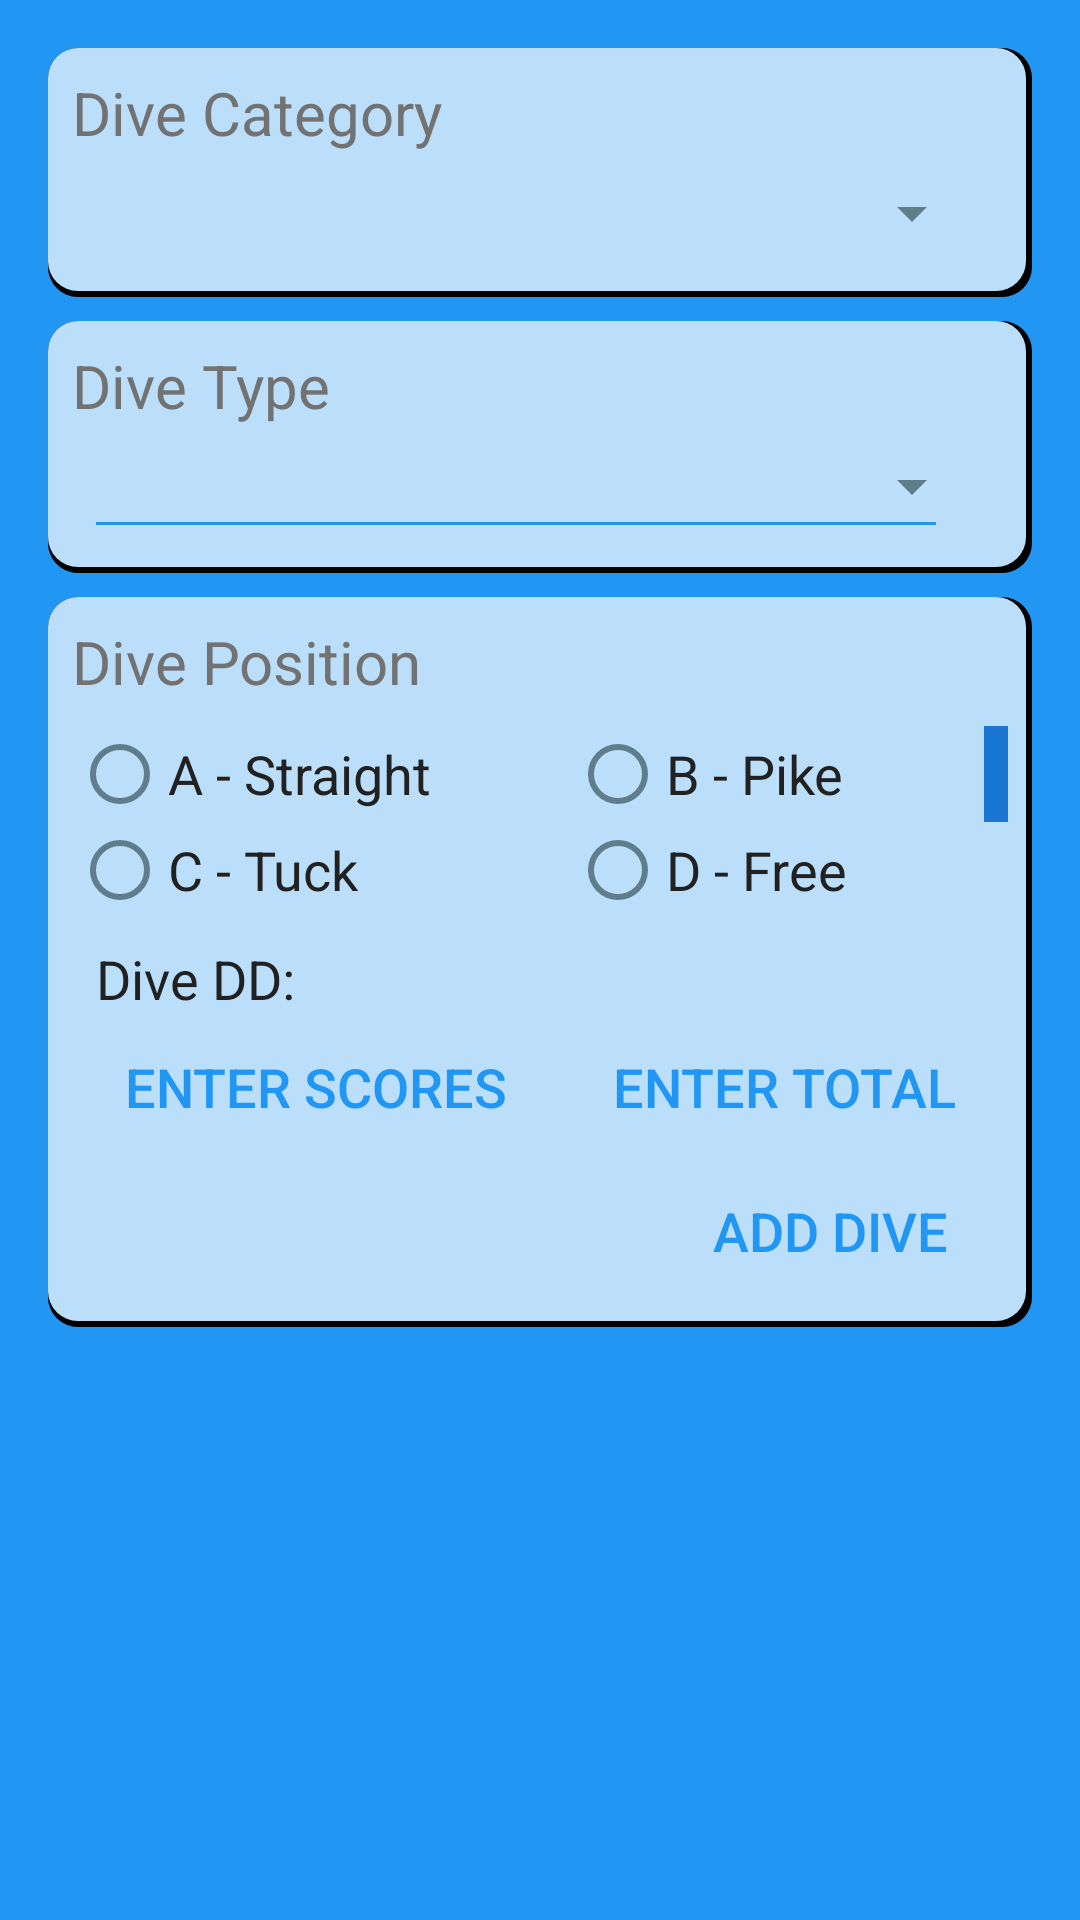

Android layout source for this screen:
<!-- AndroidManifest.xml: application theme AppTheme -->
<!-- res/layout/activity_dive_choose.xml -->
<RelativeLayout xmlns:android="http://schemas.android.com/apk/res/android"
    xmlns:tools="http://schemas.android.com/tools"
    android:layout_width="match_parent"
    android:layout_height="match_parent"
    android:paddingLeft="@dimen/activity_horizontal_margin"
    android:paddingRight="@dimen/activity_horizontal_margin"
    android:paddingTop="@dimen/activity_vertical_margin"
    android:paddingBottom="@dimen/activity_vertical_margin"
    tools:context="com.rodriguez.scoremydivepremium.DiveChoose"
    android:background="@color/primary">

    <LinearLayout
        android:id="@+id/layout1"
        android:layout_width="fill_parent"
        android:layout_height="wrap_content"
        android:orientation="vertical"
        android:paddingTop="8dp"
        android:paddingBottom="8dp"
        android:paddingLeft="8dp"
        android:paddingStart="8dp"
        android:paddingRight="8dp"
        android:paddingEnd="8dp"
        android:background="@drawable/layer_card_background">

        <TextView
            android:id="@+id/diveCategory"
            android:layout_width="match_parent"
            android:layout_height="wrap_content"
            android:text="@string/dive_category"
            android:textSize="@dimen/text_size_medium"
            android:textColor="@color/secondary_text"
            android:gravity="start"
            android:background="@color/primary_light"/>

        <Spinner
            android:id="@+id/spinnerDiveCatC"
            android:layout_width="fill_parent"
            android:layout_height="wrap_content"
            android:layout_marginLeft="8dp"
            android:layout_marginRight="8dp"
            android:layout_marginTop="8dp"
            android:layout_marginBottom="8dp"/>

    </LinearLayout>

    <LinearLayout
        android:id="@+id/layout2"
        android:layout_marginTop="8dp"
        android:layout_below="@id/layout1"
        android:layout_width="fill_parent"
        android:layout_height="wrap_content"
        android:orientation="vertical"
        android:paddingTop="8dp"
        android:paddingBottom="8dp"
        android:paddingLeft="8dp"
        android:paddingStart="8dp"
        android:paddingRight="8dp"
        android:paddingEnd="8dp"
        android:background="@drawable/layer_card_background">

        <TextView
            android:id="@+id/diveType"
            android:layout_width="match_parent"
            android:layout_height="wrap_content"
            android:text="@string/choose_dive_type"
            android:textSize="@dimen/text_size_medium"
            android:textColor="@color/secondary_text"
            android:gravity="start"
            android:background="@color/primary_light"/>

        <Spinner
            android:id="@+id/spinnerDiveType"
            android:layout_width="fill_parent"
            android:layout_height="wrap_content"
            android:layout_marginLeft="8dp"
            android:layout_marginRight="8dp"
            android:layout_marginTop="8dp"/>

        <View
            android:id="@+id/view1"
            android:layout_width="fill_parent"
            android:layout_height="1dp"
            android:layout_marginLeft="8dp"
            android:layout_marginStart="8dp"
            android:layout_marginEnd="24dp"
            android:layout_marginRight="24dp"
            android:background="@color/primary"
            android:layout_marginBottom="8dp"/>

    </LinearLayout>

    <LinearLayout
        android:id="@+id/layout3"
        android:layout_marginTop="8dp"
        android:layout_below="@id/layout2"
        android:layout_width="fill_parent"
        android:layout_height="wrap_content"
        android:orientation="vertical"
        android:paddingTop="8dp"
        android:paddingBottom="8dp"
        android:paddingLeft="8dp"
        android:paddingStart="8dp"
        android:paddingRight="8dp"
        android:paddingEnd="8dp"
        android:background="@drawable/layer_card_background">

        <TextView
            android:id="@+id/divePosition"
            android:layout_width="match_parent"
            android:layout_height="wrap_content"
            android:text="@string/choose_dive_position"
            android:textSize="@dimen/text_size_medium"
            android:textColor="@color/secondary_text"
            android:gravity="start"
            android:background="@color/primary_light"/>

        <TableLayout
            android:id="@+id/layout4"
            android:layout_width="fill_parent"
            android:layout_height="wrap_content"
            android:layout_marginTop="8dp"
            android:background="@color/primary_light">

            <TableRow>

                <RadioButton
                    android:id="@+id/radioStraight"
                    android:layout_width="wrap_content"
                    android:layout_height="wrap_content"
                    android:layout_weight="1"
                    android:text="@string/straight"
                    android:textSize="@dimen/text_size_small"
                    android:textColor="@color/primary_text"
                    android:background="@color/primary_light"/>

                <RadioButton
                    android:id="@+id/radioPike"
                    android:layout_width="wrap_content"
                    android:layout_height="wrap_content"
                    android:layout_weight="1"
                    android:layout_marginEnd="8dp"
                    android:layout_marginRight="8dp"
                    android:text="@string/pike"
                    android:textSize="@dimen/text_size_small"
                    android:textColor="@color/primary_text"
                    android:background="@color/primary_light"/>

            </TableRow>

            <TableRow>

                <RadioButton
                    android:id="@+id/radioTuck"
                    android:layout_width="wrap_content"
                    android:layout_height="wrap_content"
                    android:layout_weight="1"
                    android:text="@string/tuck"
                    android:textSize="@dimen/text_size_small"
                    android:textColor="@color/primary_text"
                    android:background="@color/primary_light"/>

                <RadioButton
                    android:id="@+id/radioFree"
                    android:layout_width="wrap_content"
                    android:layout_height="wrap_content"
                    android:layout_weight="1"
                    android:text="@string/free"
                    android:textSize="@dimen/text_size_small"
                    android:textColor="@color/primary_text"
                    android:background="@color/primary_light"/>

            </TableRow>

        </TableLayout>

            <TextView
                android:id="@+id/showDD"
                android:layout_width="match_parent"
                android:layout_height="wrap_content"
                android:layout_marginTop="8dp"
                android:layout_marginLeft="8dp"
                android:layout_marginStart="8dp"
                android:layout_marginRight="8dp"
                android:layout_marginEnd="8dp"
                android:text="@string/dive_dd_text"
                android:textSize="@dimen/text_size_small"
                android:textColor="@color/primary_text"
                android:gravity="start"
                android:background="@color/primary_light"/>

        <LinearLayout
            android:id="@+id/layoutScore"
            android:layout_width="fill_parent"
            android:layout_height="wrap_content"
            android:orientation="horizontal"
            android:background="@color/primary_light">

            <Button
                android:id="@+id/buttonJudgeScore"
                android:text="@string/enter_judge_scores"
                style="?android:attr/borderlessButtonStyle"
                android:layout_width="wrap_content"
                android:layout_height="wrap_content"
                android:layout_weight="1"
                android:textSize="@dimen/text_size_small"
                android:textColor="@color/primary"/>

            <Button
                android:id="@+id/buttonTotalScore"
                android:text="@string/enter_total_score"
                style="?android:attr/borderlessButtonStyle"
                android:layout_width="wrap_content"
                android:layout_height="wrap_content"
                android:layout_weight="1"
                android:textSize="@dimen/text_size_small"
                android:textColor="@color/primary"/>

        </LinearLayout>

        <LinearLayout
            android:id="@+id/layoutList"
            android:layout_width="wrap_content"
            android:layout_height="wrap_content"
            android:layout_marginEnd="8dp"
            android:layout_marginRight="8dp"
            android:layout_gravity="end"
            android:orientation="horizontal"
            android:background="@color/primary_light">

            <Button
                android:id="@+id/buttonAddToList"
                android:text="@string/add_dive_to_list"
                style="?android:attr/borderlessButtonStyle"
                android:layout_width="wrap_content"
                android:layout_height="wrap_content"
                android:layout_gravity="end"
                android:textSize="@dimen/text_size_small"
                android:textColor="@color/primary"/>

        </LinearLayout>

    </LinearLayout>

</RelativeLayout>
<!-- resources referenced by this layout -->
<resources>
  <color name="primary">#2196F3</color>
  <color name="primary_light">#BBDEFB</color>
  <color name="primary_text">#212121</color>
  <color name="secondary_text">#727272</color>
  <dimen name="activity_horizontal_margin">16dp</dimen>
  <dimen name="activity_vertical_margin">16dp</dimen>
  <dimen name="text_size_medium">20sp</dimen>
  <dimen name="text_size_small">18sp</dimen>
  <!-- drawable layer_card_background (drawable) -->
  <?xml version="1.0" encoding="utf-8"?>
  <layer-list xmlns:android="http://schemas.android.com/apk/res/android">
      <item>
          <shape android:shape="rectangle">
              <solid android:color="@color/black"/>
              <corners android:radius="10dp" />
          </shape>
      </item>
  
      <item
          android:left="0dp"
          android:right="2dp"
          android:top="0dp"
          android:bottom="2dp">
          <shape android:shape="rectangle">
              <solid android:color="@color/primary_light"/>
              <corners android:radius="10dp" />
          </shape>
      </item>
  </layer-list>
  <string name="add_dive_to_list">Add Dive</string>
  <string name="choose_dive_position">Dive Position</string>
  <string name="choose_dive_type">Dive Type</string>
  <string name="dive_category">Dive Category</string>
  <string name="dive_dd_text">Dive DD:</string>
  <string name="enter_judge_scores">Enter Scores</string>
  <string name="enter_total_score">Enter Total</string>
  <string name="free">D - Free</string>
  <string name="pike">B - Pike</string>
  <string name="straight">A - Straight</string>
  <string name="tuck">C - Tuck</string>
  <style name="AppTheme" parent="Theme.AppCompat.Light.DarkActionBar">
  
          <item name="android:background">@color/primary_dark</item>
          <item name="android:windowBackground">@color/primary_dark</item>
          <item name="android:colorBackground">@color/primary_dark</item>
  
          
          <item name="colorControlNormal">@color/accent</item>
          <item name="colorControlActivated">@color/primary_dark</item>
          <item name="colorControlHighlight">@color/primary_dark</item>
  
          
          <item name="android:itemTextAppearance">@style/TextAppearance</item>
  
      </style>
  <color name="black">#000000</color>
  <color name="primary_dark">#1976D2</color>
  <color name="accent">#607D8B</color>
  <style name="TextAppearance">
          <item name="android:textColor">@android:color/white</item>
      </style>
</resources>
